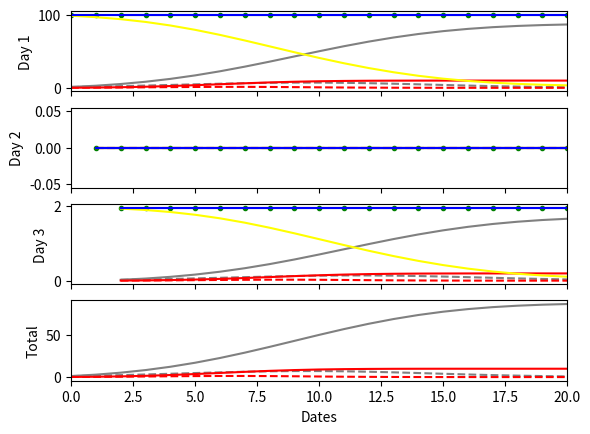

Recreate this plot in Python.
import numpy as np 
from scipy import stats
import random
import matplotlib.pyplot as plt
import operator
import copy

def change_state(probability_dict:dict): # probability_dict={'better': 0.2, 'worse': 0.3}
	dice=random.random()
	# print("roll dice = ", dice)
	prob_better=probability_dict["better"]
	prob_worse=prob_better + probability_dict["worse"]
	if dice <= prob_better:
		state="better"
	elif dice <= prob_worse:
		state="worse"
	else:
		state="remain"
	# print("result state is ", state)
	return state


def daily_prob(day, mu, std): 
	prob=stats.norm.cdf(day+1, mu, std) - stats.norm.cdf(day, mu, std)
	return prob

def daily_cumu(day, mu, std):
	prob=stats.norm.cdf(day+1, mu, std)
	return prob

def batch_curves(days, batch_list, better_prob_list, worse_prob_list, better_mean, better_std, worse_mean, worse_std):
	better_list=[] # daily increment, following normal distribution
	worse_list=[] # daily increment, following normal distribution
	better_cumu_list=[] # cumulative record, following the shape of a cumulative density function
	worse_cumu_list=[] # cumulative record, following the shape of a cumulative density function
	remain_list=[] # those who remain in the same medical status
	dates=list(range(days))
	better_cumu=0
	worse_cumu=0
	remain=batch_list[0]
	for t in dates:
		better=daily_prob(t, better_mean, better_std)*better_prob_list[t]
		worse=daily_prob(t, worse_mean, worse_std)*worse_prob_list[t]
		better_cumu+=better # set as a counter instead of recalculating cumulative probability for easy implementation of interventions.
		worse_cumu+=worse # set as a counter instead of recalculating cumulative probability for easy implementation of interventions.
		remain=batch_list[t]-better_cumu-worse_cumu
		better_list.append(better)
		worse_list.append(worse)
		better_cumu_list.append(better_cumu)
		worse_cumu_list.append(worse_cumu)
		remain_list.append(remain)

	return dates, better_list, worse_list, better_cumu_list, worse_cumu_list, remain_list, batch_list

def plot_curves(dates, better_list, worse_list, better_cumu_list, worse_cumu_list, remain_list, cure_ability_list, batch_list):
	plt.plot(dates, cure_ability_list, color='green', marker='o', markersize=1, linestyle='-', label='Medical_supply')
	plt.plot(dates, better_list, color='grey', marker='o', markersize=3, linestyle='--', label='Better_daily(mean=10,std=5)')
	plt.plot(dates, worse_list, color='red', marker='o', markersize=3, linestyle='--', label='Worse_daily(mean=7,std=3)')
	plt.plot(dates, better_cumu_list, color='grey', marker='o', markersize=3, linestyle='-', label='Better_cumu(mean=10,std=5)')
	plt.plot(dates, worse_cumu_list, color='red', marker='o', markersize=3, linestyle='-', label='Worse_cumu(mean=7,std=3)')
	plt.plot(dates, remain_list, color='yellow', marker='o', markersize=3, linestyle='-', label='Remain population')
	plt.plot(dates, batch_list, color='blue', marker='o', markersize=3, linestyle='-',label='Batch population')
	plt.xlabel('Days')
	plt.ylabel('probability')
	plt.legend(loc='upper right')
	plt.show()
	# plt.close()
	return

def intervention_take_out_patients(date, take_number, batch_list):
	for i in range(date, len(batch_list)):
		batch_list[i]-=take_number
	return batch_list 

def intervention_take_out_patients_change_prob_lists(date, remain_before_date_prob, better_prob_list, worse_prob_list):
	for i in range(date, len(better_prob_list)):
		better_prob_list[i]*=remain_before_date_prob
	for i in range(date, len(worse_prob_list)):
		worse_prob_list[i]*=remain_before_date_prob
	return better_prob_list, worse_prob_list


def intervention_hospital_supply_change_step(date, new_better_prob_ratio, new_worse_prob_ratio, better_prob_list, worse_prob_list, better_prob_list_original, worse_prob_original):
	for i in range(date, len(better_prob_list)):
		better_prob_list[i]=better_prob_list_original[i]*new_better_prob_ratio
	for i in range(date, len(worse_prob_list)):
		worse_prob_list[i]=worse_prob_list_original[i]*new_worse_prob_ratio
	return better_prob_list, worse_prob_list


def cal_cure_ability(breathing_machine_supply_list, oxygen_supply_list, oxygen_change_list, breathing_machine_change_list):

	for oxygen_change_date, oxygen_supply_rate in oxygen_change_list:
		for i in range(oxygen_change_date, len(oxygen_supply_list)):
			oxygen_supply_list[i]=oxygen_supply_rate
	# print("oxygen_supply_list", oxygen_supply_list)
	for breathing_machine_change_date, breathing_machine_supply_rate in breathing_machine_change_list:
		for i in range(breathing_machine_change_date, len(breathing_machine_supply_list)):
			breathing_machine_supply_list[i]=breathing_machine_supply_rate
	# print("breathing_machine_supply_list", breathing_machine_supply_list)

	change_dates=[x[0] for x in oxygen_change_list]+[x[0] for x in breathing_machine_change_list] 
	change_dates.sort()
	change_dates=np.unique(change_dates)
	# print(change_dates)

	cure_ability_list=oxygen_supply_list*breathing_machine_supply_list   
	# print(cure_ability_list)

	return cure_ability_list, change_dates

def intervention_hospital_supply_change_repeated(cure_ability_list, change_dates, better_prob_list, worse_prob_list, better_prob_list_original, worse_prob_list_original, better_mean, better_std, worse_mean, worse_std):

	better_bef_date_prob=(stats.norm.cdf(change_dates[0], better_mean, better_std))*better_prob
	worse_bef_date_prob=(stats.norm.cdf(change_dates[0], worse_mean, worse_std))*worse_prob
	# print("\n")

	for index, t in enumerate(change_dates):
		# print("########## change", index, "on day", t, "to cure_ability =", cure_ability_list[t], "#############\n")
		# # print()

		new_better_prob=better_prob*cure_ability_list[t]
		better_after_date_prob=(1-stats.norm.cdf(t, better_mean, better_std))*new_better_prob
		# print("better_bef_date_prob = ", better_bef_date_prob)
		# print("better_after_date_prob = " , better_after_date_prob)
		# print("better_total_prob = ",  better_after_date_prob+better_bef_date_prob)

		# print("\n")

		worse_after_date_prob=1-better_bef_date_prob-worse_bef_date_prob-better_after_date_prob
		# print("worse_bef_date_prob = ", worse_bef_date_prob)
		# print("worse_after_date_prob = " , worse_after_date_prob)
		# print("worse_total_prob = ", worse_after_date_prob+worse_bef_date_prob)

		# print("\n")

		new_better_prob_ratio=cure_ability_list[t]
		# print("new_better_prob_ratio = ", new_better_prob_ratio)
		new_worse_prob=worse_after_date_prob/(1-stats.norm.cdf(t, worse_mean, worse_std))
		new_worse_prob_ratio=new_worse_prob/worse_prob
		# print("new_worse_prob_ratio = ", new_worse_prob_ratio)
		# print("new_better_prob = ", new_better_prob)
		# print("new_worse_prob = ", new_worse_prob)
		better_prob_list, worse_prob_list=intervention_hospital_supply_change_step(t, new_better_prob_ratio, new_worse_prob_ratio, better_prob_list, worse_prob_list, better_prob_list_original, worse_prob_list_original) # The ratio 1.4, 0.2 are arbitrary for now and will be calculated based on breathing machine and oxygen supplies. 
		# # print("better_prob_list = ", better_prob_list)
		# # print("worse_prob_list = ", worse_prob_list)
		if index+1<len(change_dates):
			better_bef_date_prob+=(stats.norm.cdf(change_dates[index+1], better_mean, better_std)-stats.norm.cdf(t, better_mean, better_std))*new_better_prob
			worse_bef_date_prob+=(stats.norm.cdf(change_dates[index+1], worse_mean, worse_std)-stats.norm.cdf(t, worse_mean, worse_std))*new_worse_prob
		
		# print("\n")

	return better_prob_list, worse_prob_list

def initialise_batch(days, batch_population):
	batch_list=np.ones(days)*batch_population
	# print("batch_list = ", batch_list)
	better_prob_list=batch_list*better_prob
	better_prob_list_original=copy.copy(better_prob_list)
	# print("better_prob_list = ", better_prob_list)
	worse_prob_list=batch_list*worse_prob
	worse_prob_list_original=copy.copy(worse_prob_list)
	# print("worse_prob_list = ", worse_prob_list)
	# cure_ability_list=np.ones(days) # dummy, so that the final plotting function doesn't complain.
	return batch_list, better_prob_list, better_prob_list_original, worse_prob_list, worse_prob_list_original

def shift_cure_ability_list(cure_ability_list_original, change_dates_original, batch_counter):
	change_dates=[x-batch_counter for x in change_dates_original]
	change_dates = [i for i in change_dates if i>=0] # keep only non-zero change_dates
	head=cure_ability_list_original[batch_counter:]
	tail=[head[-1]] * batch_counter
	cure_ability_list=np.concatenate((head, tail))
	if len(change_dates)==0:
		change_dates=[0]
	return cure_ability_list, change_dates


if __name__ == '__main__':
	#### parameters #########
	days=21
	worse_prob=0.1
	better_prob=1-worse_prob
	better_mean=10
	better_std=5
	worse_mean=7
	worse_std=3
	batch_population=100 # set to 1 if we want the probabilities instead of numbers of people in the batch as outputs.
	number_of_batches = 3
	cure_ability_list=np.ones(days)
	change_dates=[0]
	########### this block changes hospital capability  (can toggle on and off) #################################
	# breathing_machine_supply_list=np.ones(days)
	# oxygen_supply_list=np.ones(days)
	# oxygen_change_list=[(1,0.6), (9, 0.8)] #tuple list, with first element = date the change starts, second element=updated oxygen supply rate. List order doesn't matter
	# breathing_machine_change_list=[(4,0.8)] #tuple list, with first element = date the change starts, second element=updated machine supply rate. List order doesn't matter
	# cure_ability_list, change_dates = cal_cure_ability(breathing_machine_supply_list, oxygen_supply_list, oxygen_change_list, breathing_machine_change_list)

	############### standard lines ###########################
	cure_ability_list_original=copy.copy(cure_ability_list)
	change_dates_original=copy.copy(change_dates)	
	############### setting up figure plots #####################

	
	fig, axs = plt.subplots(nrows=number_of_batches+1, sharex=True)
	plt.xlim(0, days-1)

	batch_counter=0
	better_dict={}
	worse_dict={}
	better_cumu_dict={}
	worse_cumu_dict={}
	better_final_list=np.zeros(days)
	worse_final_list=np.zeros(days)
	better_final_cumu_list=np.zeros(days)
	worse_final_cumu_list=np.zeros(days)
	empty_bed=batch_population
	for ax in axs: 

		if batch_counter==number_of_batches: # last row of subplot
			better_final_list=np.zeros(days)
			worse_final_list=np.zeros(days)
			better_final_list=np.zeros(days)
			worse_final_list=np.zeros(days)
			for j in range(0, days):
				daily_total_better=0
				daily_total_worse=0
				for i in range(0, batch_counter-1):
					daily_total_worse+=worse_dict[i][j-i]
					daily_total_better+=better_dict[i][j-i]
				print("第", j, "天")
				print("今日康复", daily_total_better)
				print("今日死亡", daily_total_worse)
				better_final_list[j]=daily_total_better
				worse_final_list[j]=daily_total_worse
				better_final_cumu_list[j]=sum(better_final_list)
				worse_final_cumu_list[j]=sum(worse_final_list)
			dates=list(range(days))
			ax.plot(dates, better_final_list, color='grey', linestyle='--', label='Better_sum_daily(mean=10,std=5)')
			ax.plot(dates, worse_final_list, color='red', linestyle='--', label='Worse_sum_daily(mean=7,std=3)')
			ax.plot(dates, better_final_cumu_list, color='grey', linestyle='-', label='Better_sum_cumu(mean=10,std=5)')
			ax.plot(dates, worse_final_cumu_list, color='red', linestyle='-', label='Worse_sum_cumu(mean=7,std=3)')
			ax.set_ylabel("Total")
			ax.set_xlabel("Dates")
		else:	# all but the last row of subplot
			batch_population=empty_bed

			batch_list, better_prob_list, better_prob_list_original, worse_prob_list, worse_prob_list_original = initialise_batch(days,batch_population)

			cure_ability_list, change_dates = shift_cure_ability_list(cure_ability_list_original, change_dates_original, batch_counter)

			better_prob_list, worse_prob_list = intervention_hospital_supply_change_repeated(cure_ability_list, change_dates, better_prob_list, worse_prob_list, better_prob_list_original, worse_prob_list_original, better_mean, better_std, worse_mean, worse_std)
			dates, better_list, worse_list, better_cumu_list, worse_cumu_list, remain_list, batch_list=batch_curves(days, batch_list, better_prob_list, worse_prob_list, better_mean, better_std, worse_mean, worse_std)
			better_dict[batch_counter]=better_list
			worse_dict[batch_counter]=worse_list
			better_cumu_dict[batch_counter]=better_cumu_list
			worse_cumu_dict[batch_counter]=worse_cumu_list

			daily_total_better=0 # sum up total bed release for the day from all batches of patients
			daily_total_worse=0
			for i in range(0, batch_counter):
				daily_total_worse+=worse_dict[i][batch_counter-i]
				daily_total_better+=better_dict[i][batch_counter-i]
			empty_bed=daily_total_worse+daily_total_better

			better_final_list[batch_counter]=daily_total_better
			worse_final_list[batch_counter]=daily_total_worse
			better_final_cumu_list[batch_counter]=sum(better_final_list)
			worse_final_cumu_list[batch_counter]=sum(better_final_list)

			dates=[x + batch_counter for x in dates] 
			ax.plot(dates, cure_ability_list*batch_population, color='green', marker='o', markersize=3, linestyle='-', label='Medical_supply')
			ax.plot(dates, better_list, color='grey', linestyle='--', label='Better_daily(mean=10,std=5)')
			ax.plot(dates, worse_list, color='red', linestyle='--', label='Worse_daily(mean=7,std=3)')
			ax.plot(dates, better_cumu_list, color='grey', linestyle='-', label='Better_cumu(mean=10,std=5)')
			ax.plot(dates, worse_cumu_list, color='red', linestyle='-', label='Worse_cumu(mean=7,std=3)')
			ax.plot(dates, remain_list, color='yellow', linestyle='-', label='Remain population')
			ax.plot(dates, batch_list, color='blue', linestyle='-',label='Batch population')
			batch_counter+=1
			ax.set_ylabel("Day {}".format(batch_counter))


			# ax.plot(dates, remain_list, color='yellow', linestyle='-', label='Remain population')
			# ax.plot(dates, batch_list, color='blue', linestyle='-',label='Batch population')




	# ax1.plot(dates, cure_ability_list, color='green', marker='o', markersize=1, linestyle='-', label='Medical_supply')
	# ax1.plot(dates, better_list, color='grey', marker='o', markersize=3, linestyle='--', label='Better_daily(mean=10,std=5)')
	# ax1.plot(dates, worse_list, color='red', marker='o', markersize=3, linestyle='--', label='Worse_daily(mean=7,std=3)')
	# ax1.plot(dates, better_cumu_list, color='grey', marker='o', markersize=3, linestyle='-', label='Better_cumu(mean=10,std=5)')
	# ax1.plot(dates, worse_cumu_list, color='red', marker='o', markersize=3, linestyle='-', label='Worse_cumu(mean=7,std=3)')
	# ax1.plot(dates, remain_list, color='yellow', marker='o', markersize=3, linestyle='-', label='Remain population')
	# ax1.plot(dates, batch_list, color='blue', marker='o', markersize=3, linestyle='-',label='Batch population')
	# # ax1.xlabel('Days')
	# ax1.ylabel('probability')
	# ax1.legend(loc='upper right')
	

	# ax2.plot(dates, cure_ability_list, color='green', marker='o', markersize=1, linestyle='-', label='Medical_supply')
	plt.show()
	plt.close()
	# ax2.fill_between(x, y1, 1)
	# ax2.set_ylabel('between y1 and 1')

	# ax3.fill_between(x, y1, y2)
	# ax3.set_ylabel('between y1 and y2')
	# ax3.set_xlabel('x')

	# plot_curves(dates, better_list, worse_list, better_cumu_list, worse_cumu_list, remain_list, cure_ability_list, batch_list)
	# print("remain_list = ", remain_list)
	# print("better_cumu_list = ", better_cumu_list)
	# print("worse_cumu_list = ", worse_cumu_list)
	# probability_dict={"better": 0.2, "worse": 0.3}
	# change_state(probability_dict)
